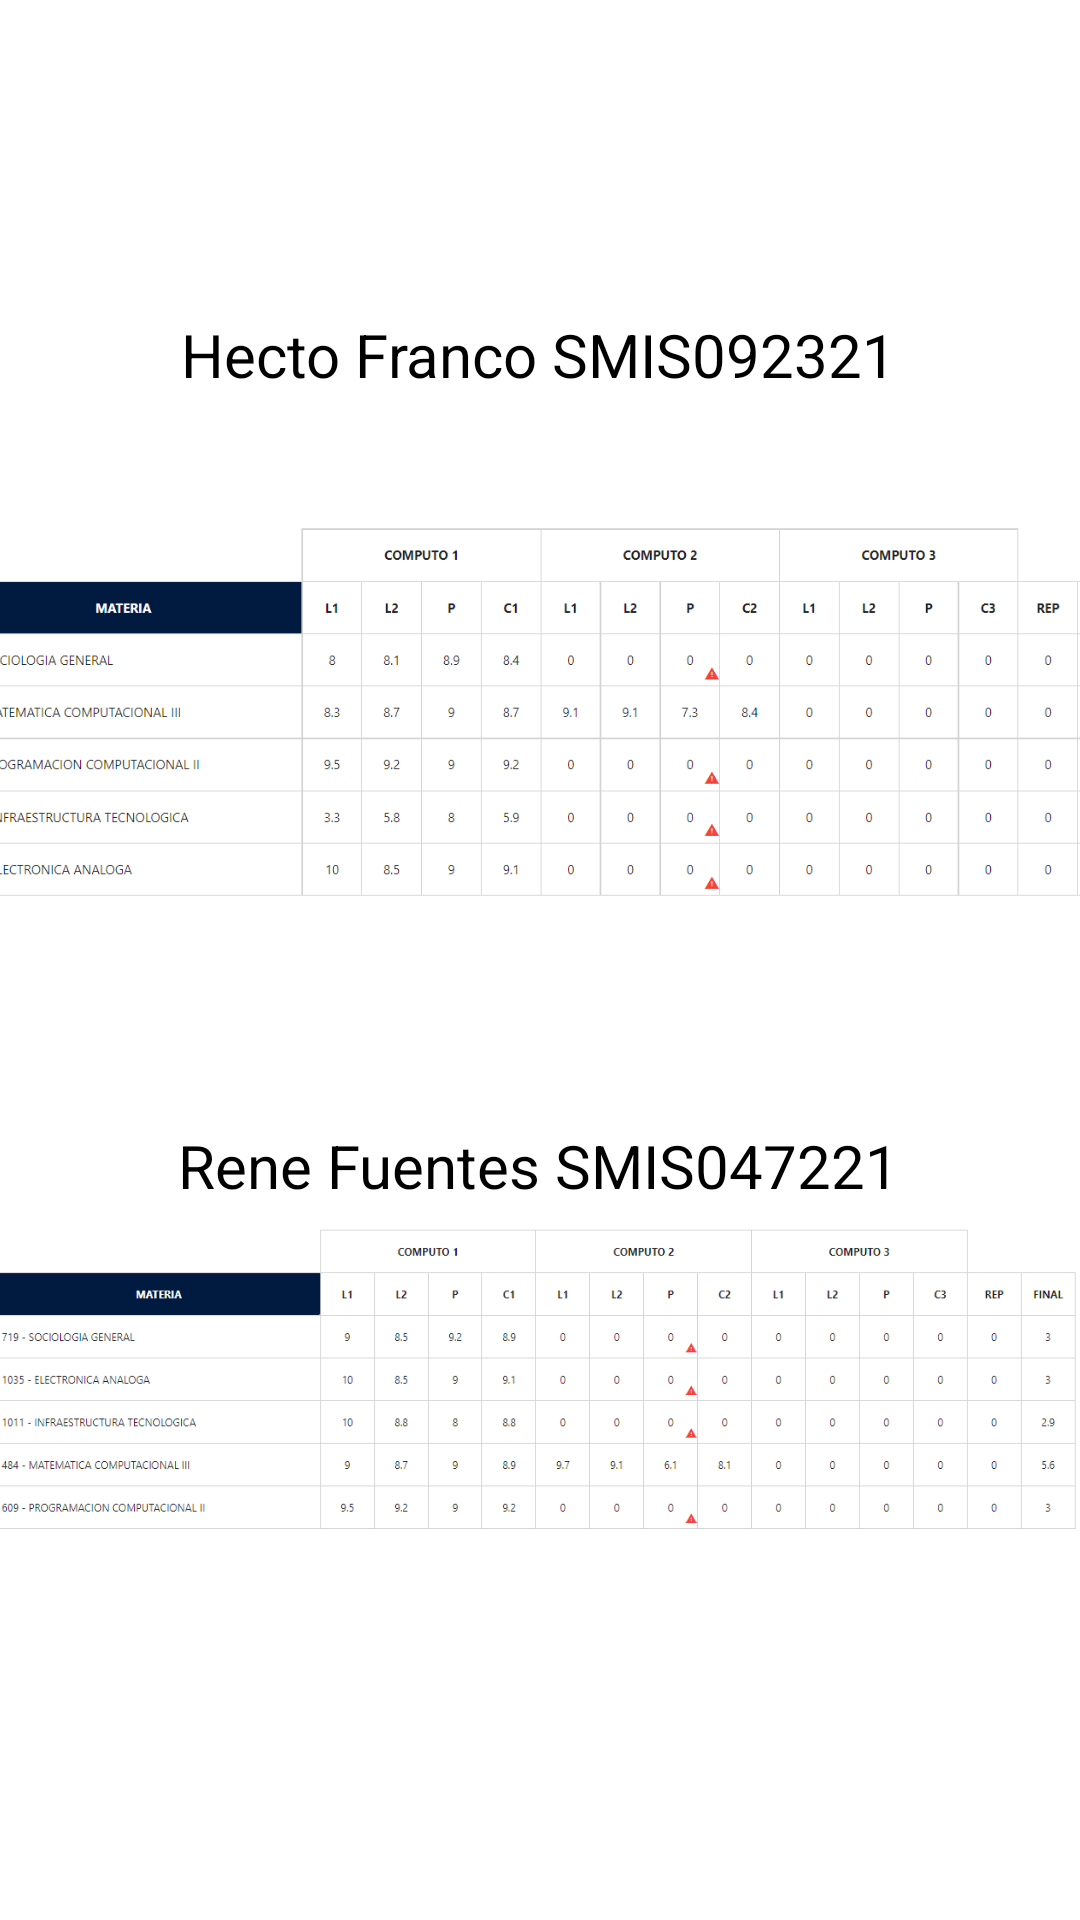

Android layout source for this screen:
<!-- AndroidManifest.xml: application theme Theme.UGBAPP -->
<!-- res/layout/fragment_notas.xml -->
<?xml version="1.0" encoding="utf-8"?>
<androidx.constraintlayout.widget.ConstraintLayout xmlns:android="http://schemas.android.com/apk/res/android"
    xmlns:app="http://schemas.android.com/apk/res-auto"
    xmlns:tools="http://schemas.android.com/tools"
    android:layout_width="match_parent"
    android:layout_height="match_parent"
    android:background="#FFFFFF"
    tools:context=".packages.NotasFragment">

    <ImageView
        android:id="@+id/imageView2"
        android:layout_width="405dp"
        android:layout_height="310dp"
        android:src="@drawable/screenshot_2022_04_30_134849"
        app:layout_constraintBottom_toBottomOf="parent"
        app:layout_constraintEnd_toEndOf="parent"
        app:layout_constraintStart_toStartOf="parent"
        app:layout_constraintTop_toTopOf="parent"
        app:layout_constraintVertical_bias="0.237" />

    <TextView
        android:id="@+id/textView"
        android:layout_width="wrap_content"
        android:layout_height="wrap_content"
        android:text="Hecto Franco SMIS092321"
        android:textColor="#000000"
        android:textSize="20sp"
        app:layout_constraintBottom_toBottomOf="parent"
        app:layout_constraintEnd_toEndOf="parent"
        app:layout_constraintHorizontal_bias="0.497"
        app:layout_constraintStart_toStartOf="parent"
        app:layout_constraintTop_toTopOf="parent"
        app:layout_constraintVertical_bias="0.171" />

    <TextView
        android:id="@+id/textView2"
        android:layout_width="wrap_content"
        android:layout_height="wrap_content"
        android:text="Rene Fuentes SMIS047221"
        android:textColor="#000000"
        android:textSize="20sp"
        app:layout_constraintBottom_toBottomOf="parent"
        app:layout_constraintEnd_toEndOf="parent"
        app:layout_constraintHorizontal_bias="0.497"
        app:layout_constraintStart_toStartOf="parent"
        app:layout_constraintTop_toTopOf="parent"
        app:layout_constraintVertical_bias="0.612" />

    <ImageView
        android:id="@+id/imageView5"
        android:layout_width="wrap_content"
        android:layout_height="wrap_content"
        android:src="@drawable/notas_rene"
        app:layout_constraintBottom_toBottomOf="parent"
        app:layout_constraintEnd_toEndOf="parent"
        app:layout_constraintHorizontal_bias="1.0"
        app:layout_constraintStart_toStartOf="parent"
        app:layout_constraintTop_toTopOf="parent"
        app:layout_constraintVertical_bias="1.0" />

</androidx.constraintlayout.widget.ConstraintLayout>
<!-- resources referenced by this layout -->
<resources>
  <!-- drawable notas_rene: png bitmap (drawable, 34959 bytes) -->
  <!-- drawable screenshot_2022_04_30_134849: png bitmap (drawable, 26865 bytes) -->
  <style name="Theme.UGBAPP" parent="Theme.MaterialComponents.DayNight.DarkActionBar">
          
          <item name="colorPrimary">@color/purple_500</item>
          <item name="colorPrimaryVariant">@color/purple_700</item>
          <item name="colorOnPrimary">@color/white</item>
          
          <item name="colorSecondary">@color/teal_200</item>
          <item name="colorSecondaryVariant">@color/teal_700</item>
          <item name="colorOnSecondary">@color/black</item>
          
          <item name="android:statusBarColor" tools:targetApi="l">?attr/colorPrimaryVariant</item>
          
      </style>
  <!-- not gathered from this repository: default colours our renderer supplied (Android Studio template values) -->
  <color name="purple_500">#FF6200EE</color>
  <color name="purple_700">#FF3700B3</color>
  <color name="teal_200">#FF03DAC5</color>
  <color name="teal_700">#FF018786</color>
  <color name="black">#FF000000</color>
  <color name="white">#FFFFFFFF</color>
</resources>
